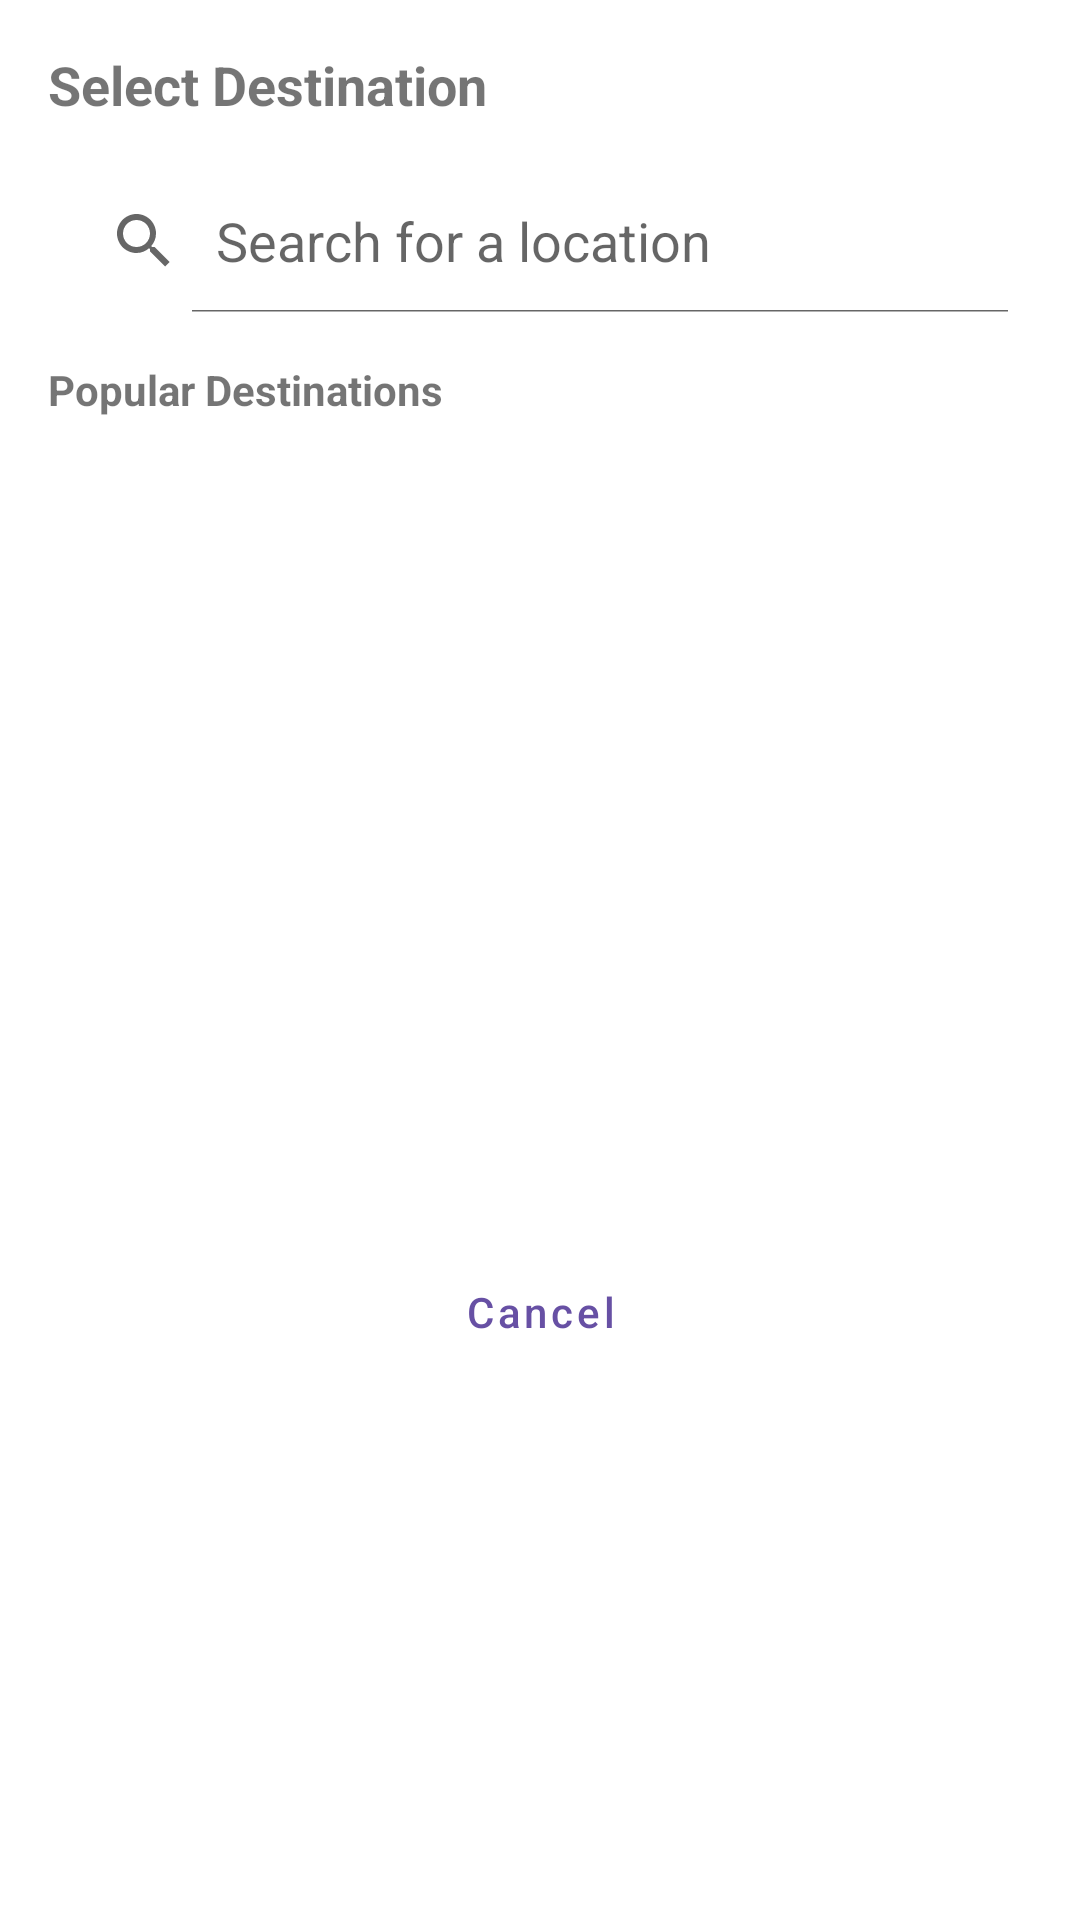

Here is an Android app screen rendered from its layout file. Give the layout XML and the strings, colors and styles it references.
<!-- AndroidManifest.xml: application theme Theme.IndoorNavigation -->
<!-- res/layout/dialog_destination_search.xml -->
<?xml version="1.0" encoding="utf-8"?>
<LinearLayout xmlns:android="http://schemas.android.com/apk/res/android"
    android:layout_width="match_parent"
    android:layout_height="wrap_content"
    android:orientation="vertical"
    android:padding="16dp">

    <TextView
        android:layout_width="match_parent"
        android:layout_height="wrap_content"
        android:text="Select Destination"
        android:textSize="18sp"
        android:textStyle="bold"
        android:layout_marginBottom="16dp" />

    <SearchView
        android:id="@+id/destination_search_view"
        android:layout_width="match_parent"
        android:layout_height="wrap_content"
        android:iconifiedByDefault="false"
        android:queryHint="Search for a location"
        android:layout_marginBottom="16dp" />

    <TextView
        android:layout_width="match_parent"
        android:layout_height="wrap_content"
        android:text="Popular Destinations"
        android:textStyle="bold"
        android:layout_marginBottom="8dp" />

    <androidx.recyclerview.widget.RecyclerView
        android:id="@+id/destinations_recycler_view"
        android:layout_width="match_parent"
        android:layout_height="250dp"
        android:scrollbars="vertical" />

    <Button
        android:id="@+id/cancel_button"
        android:layout_width="match_parent"
        android:layout_height="wrap_content"
        android:layout_marginTop="16dp"
        android:text="Cancel"
        android:textAllCaps="false"
        style="@style/Widget.MaterialComponents.Button.TextButton" />

</LinearLayout>
<!-- resources referenced by this layout -->
<resources>
  <style name="Theme.IndoorNavigation" parent="Theme.MaterialComponents.DayNight.NoActionBar">
          
          <item name="colorPrimary">@color/colorPrimary</item>
          <item name="colorPrimaryVariant">@color/colorPrimaryDark</item>
          <item name="colorOnPrimary">@color/white</item>
          
          <item name="colorSecondary">@color/colorAccent</item>
          <item name="colorSecondaryVariant">@color/colorAccentDark</item>
          <item name="colorOnSecondary">@color/black</item>
          
          <item name="android:statusBarColor">?attr/colorPrimaryVariant</item>
      </style>
  <color name="colorPrimary">@color/primary</color>
  <color name="colorPrimaryDark">@color/md_purple_20</color>
  <color name="white">#FFFFFFFF</color>
  <color name="colorAccent">@color/secondary</color>
  <color name="colorAccentDark">@color/md_yellow_30</color>
  <color name="black">#FF000000</color>
  <color name="primary">@color/md_purple_40</color>
  <color name="md_purple_20">#371E73</color>
  <color name="secondary">@color/md_yellow_40</color>
  <color name="md_yellow_30">#4A4200</color>
  <color name="md_purple_40">#6750A4</color>
  <color name="md_yellow_40">#635700</color>
</resources>
